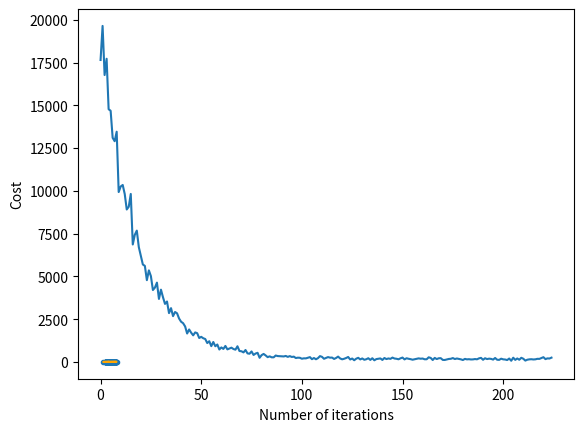

Python code for this plot:
import numpy as np
import matplotlib.pyplot as plt

# creating data
mean = np.array([5.0, 6.0])
cov = np.array([[1.0, 0.95], [0.95, 1.2]])
data = np.random.multivariate_normal(mean, cov, 8000)

data = np.hstack((np.ones((data.shape[0], 1)), data))

split_factor = 0.90
split = int(split_factor * data.shape[0])

print(split)

X_train = data[:split, :-1]
y_train = data[:split, -1].reshape((-1, 1))
X_test = data[split:, :-1]
y_test = data[split:, -1].reshape((-1, 1))

print(y_train.shape)

def hypothesis(X, theta):
	return np.dot(X, theta)

# function to compute gradient of error function w.r.t. theta


def gradient(X, y, theta):

	m = len(y)
	grad = (1/m)*np.dot(X.T, (hypothesis(X, theta) - y))	
	return grad

# function to compute the error for current values of theta


def cost(X, y, theta):
	m = len(y)
	predictions = hypothesis(X, theta)
	cost_func = (1/2*m)*np.sum((predictions - y)**2)
	return cost_func

# function to create a list containing mini-batches

def create_mini_batches(X, y, batch_size):
	mini_batches = []
	data = np.hstack((X, y))
	np.random.shuffle(data)
	n_minibatches = data.shape[0] // batch_size
	i = 0

	for i in range(n_minibatches):
		start = i*batch_size
		end = start + batch_size
		X_mini_batch = data[start:end, :-1]
		y_mini_batch = data[start:end, -1].reshape((-1, 1))
		mini_batches.append((X_mini_batch, y_mini_batch))

	if data.shape[0] % batch_size != 0:
		start = n_minibatches*batch_size
		X_mini_batch = data[start:, :-1]
		y_mini_batch = data[start:, -1].reshape((-1, 1))
		mini_batches.append((X_mini_batch, y_mini_batch))
		
	return mini_batches

# function to perform mini-batch gradient descent


def gradientDescent(X, y, learning_rate=0.001, batch_size=32):
	
	theta = np.zeros((2,1))
	error_list= []	
	mini_batches = create_mini_batches(X, y, batch_size)

	for X, y in mini_batches:
		# predictions = hypothesis(X, theta)
		# error = predictions - y
		grad = gradient(X, y, theta)
		cost_func = cost(X, y,theta)
		error_list.append(cost_func)
		theta -= learning_rate*grad

	return (theta, error_list)	
	
theta, error_list = gradientDescent(X_train, y_train)
print("Bias = ", theta[0])
print("Coefficients = ", theta[1:])

# visualising gradient descent
plt.plot(error_list)
plt.xlabel("Number of iterations")
plt.ylabel("Cost")
plt.show()


# predicting output for X_test
y_pred = hypothesis(X_test, theta)
plt.scatter(X_test[:, 1], y_test[:, ], marker='.')
plt.plot(X_test[:, 1], y_pred, color='orange')
plt.show()

error = hypothesis(X_train, theta) - y_train